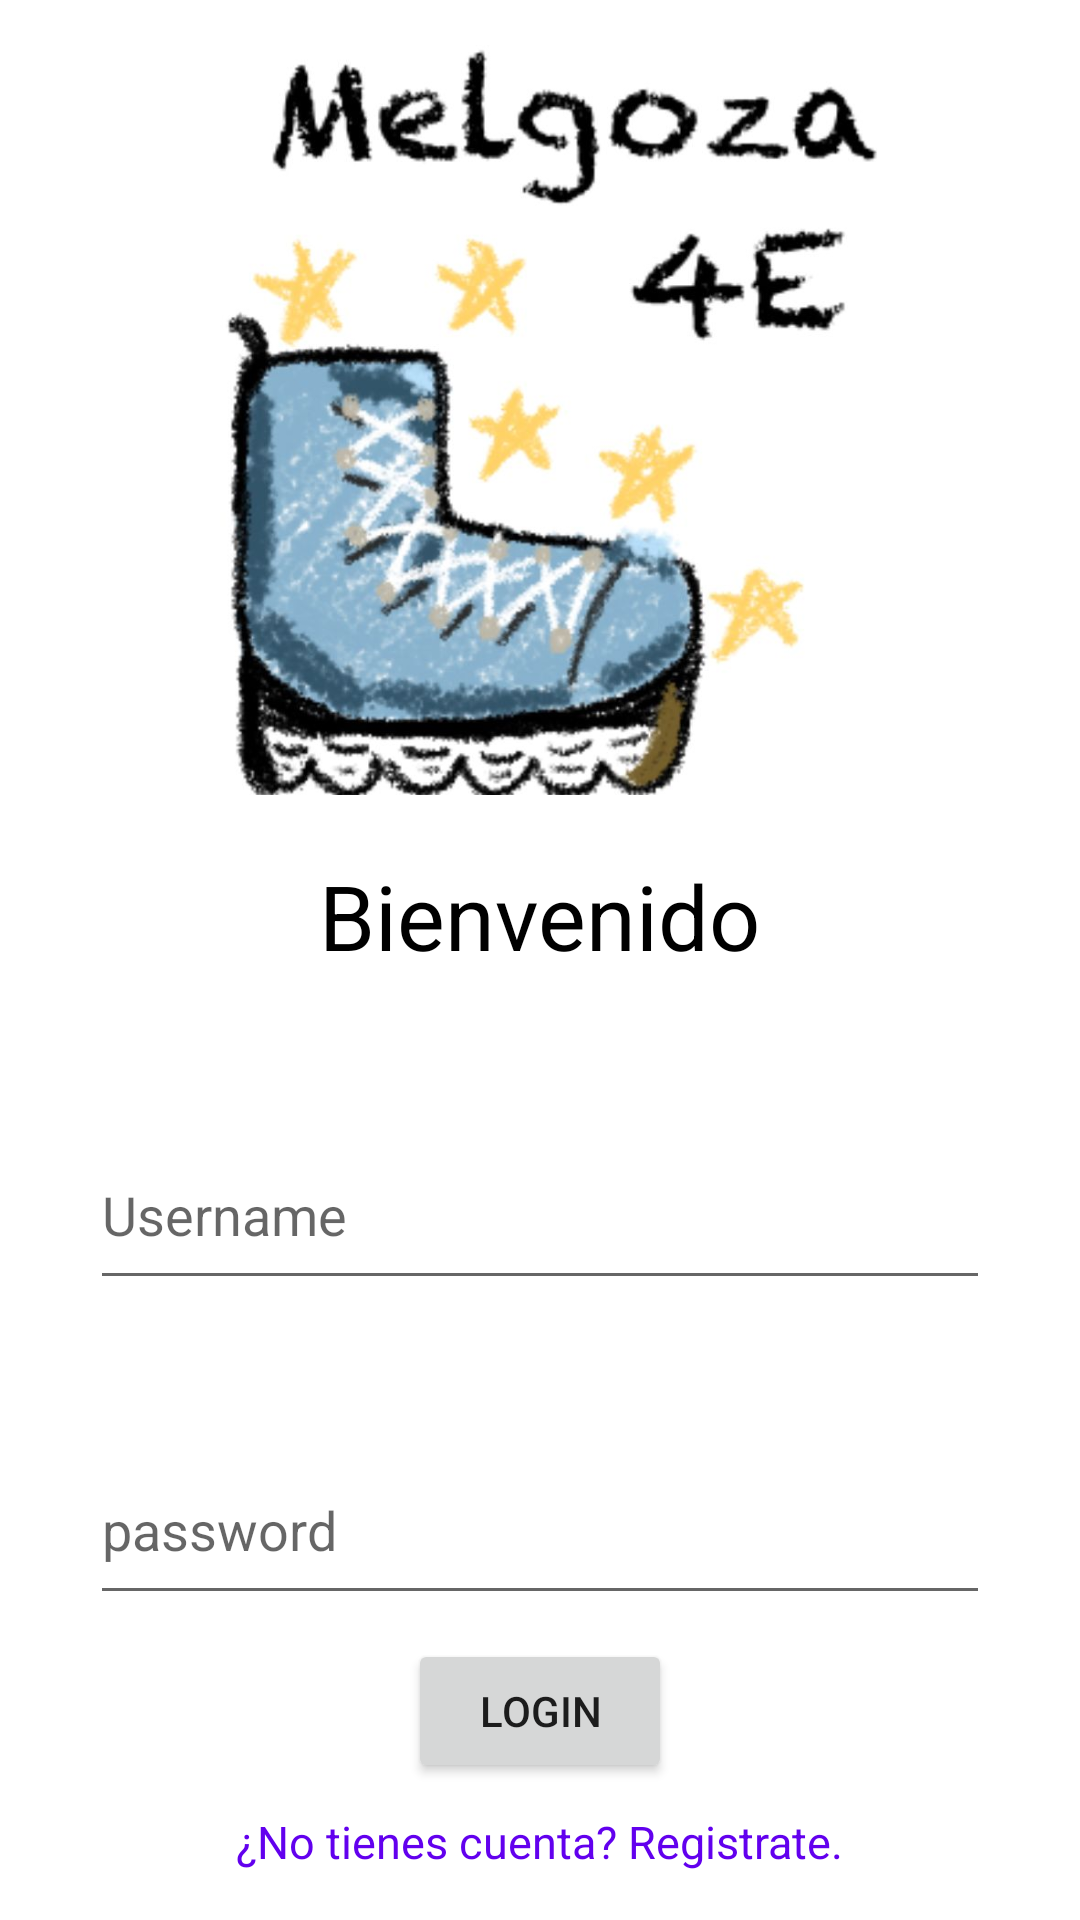

Android layout source for this screen:
<!-- AndroidManifest.xml: application theme Theme.Melgoza -->
<!-- res/layout/activity_login.xml -->
<?xml version="1.0" encoding="utf-8"?>
<androidx.constraintlayout.widget.ConstraintLayout xmlns:android="http://schemas.android.com/apk/res/android"
    xmlns:app="http://schemas.android.com/apk/res-auto"
    xmlns:tools="http://schemas.android.com/tools"
    android:id="@+id/container"
    android:layout_width="match_parent"
    android:layout_height="match_parent"
    android:orientation="vertical"
    android:paddingHorizontal="30dp"
    android:paddingVertical="15dp"
    tools:context=".forever.ui.login">


    <ImageView
        android:id="@+id/logo"
        android:layout_width="wrap_content"
        android:layout_height="250dp"
        app:layout_constraintEnd_toEndOf="parent"
        app:layout_constraintStart_toStartOf="parent"
        app:layout_constraintTop_toTopOf="parent"
        app:srcCompat="@drawable/whatsapp_image_2023_06_22_at_12_48_41_pm" />
    <androidx.appcompat.widget.AppCompatTextView
        android:id="@+id/titulo"
        android:text="Bienvenido"
        android:layout_width="wrap_content"
        android:layout_height="wrap_content"
        android:textColor="@color/black"
        android:layout_marginTop="20dp"
        android:textSize="30sp"
        android:textAlignment="center"
        app:layout_constraintEnd_toEndOf="parent"
        app:layout_constraintStart_toStartOf="parent"
        app:layout_constraintTop_toBottomOf="@id/logo" />
    <androidx.appcompat.widget.AppCompatEditText
        android:id="@+id/etUsuario"
        android:layout_width="300dp"
        android:layout_height="60dp"
        android:layout_marginTop="48dp"
        android:singleLine="true"
        android:maxLines="1"
        android:hint="Username"
        android:inputType="textEmailAddress"
        android:selectAllOnFocus="true"
        app:layout_constraintEnd_toEndOf="parent"
        app:layout_constraintStart_toStartOf="parent"
        app:layout_constraintTop_toBottomOf="@+id/titulo" />

    <androidx.appcompat.widget.AppCompatEditText
        android:id="@+id/etpassword"
        android:layout_width="300dp"
        android:layout_height="60dp"
        android:layout_marginTop="45dp"
        android:hint="password"
        android:imeActionLabel="Contraseña incorrecta"
        android:imeOptions="actionDone"
        android:inputType="textPassword"
        android:maxLines="1"
        android:selectAllOnFocus="true"
        android:singleLine="true"
        app:layout_constraintEnd_toEndOf="parent"
        app:layout_constraintStart_toStartOf="parent"
        app:layout_constraintTop_toBottomOf="@+id/etUsuario" />
    <androidx.appcompat.widget.AppCompatButton
        android:id="@+id/btnLogin"
        android:layout_width="wrap_content"
        android:layout_height="wrap_content"
        android:layout_gravity="start"
        android:layout_marginTop="16dp"
        android:layout_marginBottom="64dp"
        android:enabled="true"
        android:text="Login"
        app:layout_constraintBottom_toBottomOf="parent"
        app:layout_constraintEnd_toEndOf="parent"
        app:layout_constraintStart_toStartOf="parent"
        app:layout_constraintTop_toBottomOf="@+id/etpassword"
        app:layout_constraintVertical_bias="0.2" />

    <androidx.appcompat.widget.AppCompatTextView
        android:id="@+id/signup"
        android:layout_width="wrap_content"
        android:layout_height="wrap_content"
        android:layout_marginTop="8dp"
        android:text="¿No tienes cuenta? Registrate."
        android:textAlignment="center"
        android:textColor="@color/purple_500"
        android:textSize="15sp"
        app:layout_constraintBottom_toBottomOf="parent"
        app:layout_constraintEnd_toEndOf="parent"
        app:layout_constraintStart_toStartOf="parent"
        app:layout_constraintTop_toBottomOf="@id/btnLogin" />
</androidx.constraintlayout.widget.ConstraintLayout>
<!-- resources referenced by this layout -->
<resources>
  <!-- drawable whatsapp_image_2023_06_22_at_12_48_41_pm: jpeg bitmap (drawable, 62281 bytes) -->
  <style name="Theme.Melgoza" parent="Theme.MaterialComponents.DayNight.DarkActionBar">
          
          <item name="colorPrimary">@color/purple_500</item>
          <item name="colorPrimaryVariant">@color/purple_700</item>
          <item name="colorOnPrimary">@color/white</item>
          
          <item name="colorSecondary">@color/teal_200</item>
          <item name="colorSecondaryVariant">@color/teal_700</item>
          <item name="colorOnSecondary">@color/black</item>
          
          <item name="android:statusBarColor">?attr/colorPrimaryVariant</item>
          
      </style>
  <!-- not gathered from this repository: default colours our renderer supplied (Android Studio template values) -->
  <color name="purple_500">#FF6200EE</color>
  <color name="purple_700">#FF3700B3</color>
  <color name="teal_200">#FF03DAC5</color>
  <color name="teal_700">#FF018786</color>
  <color name="black">#FF000000</color>
  <color name="white">#FFFFFFFF</color>
</resources>
